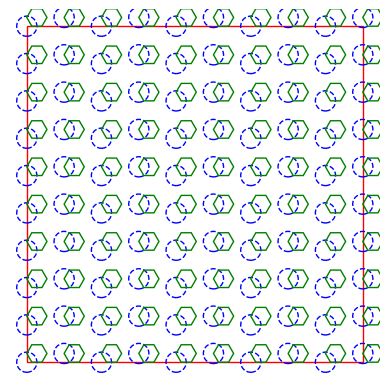

Recreate this plot in Python.
import numpy as np
import matplotlib.pyplot as plt
from matplotlib.patches import Polygon, Circle
from matplotlib.patches import RegularPolygon

# Define the size of the square grid
grid_size = 10

# Calculate the size of the square
square_size = 1000  # assuming a square of 1000x1000 units

# Radius of circles
radius = 30
hex_height = radius * np.sqrt(3)
hex_width = 2 * radius
horiz_spacing = hex_width * 3/4
vert_spacing = hex_height

# Generate points in a square grid
x_range = np.linspace(0, square_size, grid_size)
y_range = np.linspace(0, square_size, grid_size)
circle_centers = []
hex_centers = []

for i, x in enumerate(x_range):
    for j, y in enumerate(y_range):
        # Offset every other row by half the width of a circle
        if i % 2 == 0:
            circle_center = (x, y)
        else:
            circle_center = (x, y + vert_spacing / 2)
        circle_centers.append(circle_center)
        
        # Calculate hexagon centers
        hex_centers.append((x + hex_width / 2, y + hex_height / 2))
        
# Number of shapes required
num_shapes = len(circle_centers)

# Plotting the result
fig, ax = plt.subplots()
ax.set_aspect('equal')

# Draw the square
square_coords = [(0, 0), (square_size, 0), (square_size, square_size), (0, square_size)]
poly_patch = Polygon(square_coords, closed=True, fill=None, edgecolor='r')
ax.add_patch(poly_patch)

# Draw the circles
for center in circle_centers:
    circle_patch = Circle(center, radius, fill=None, edgecolor='b', linestyle='--')
    ax.add_patch(circle_patch)

# Draw the hexagons
for center in hex_centers:
    hexagon = RegularPolygon(center, numVertices=6, radius=radius, orientation=np.radians(30), fill=None, edgecolor='g', linestyle='-')
    ax.add_patch(hexagon)

plt.xlim(-50, square_size + 50)
plt.ylim(-50, square_size + 50)
plt.gca().set_aspect('equal', adjustable='box')
plt.axis('off')
plt.savefig('square_with_overlapping_shapes.png', transparent=True, dpi=600)
